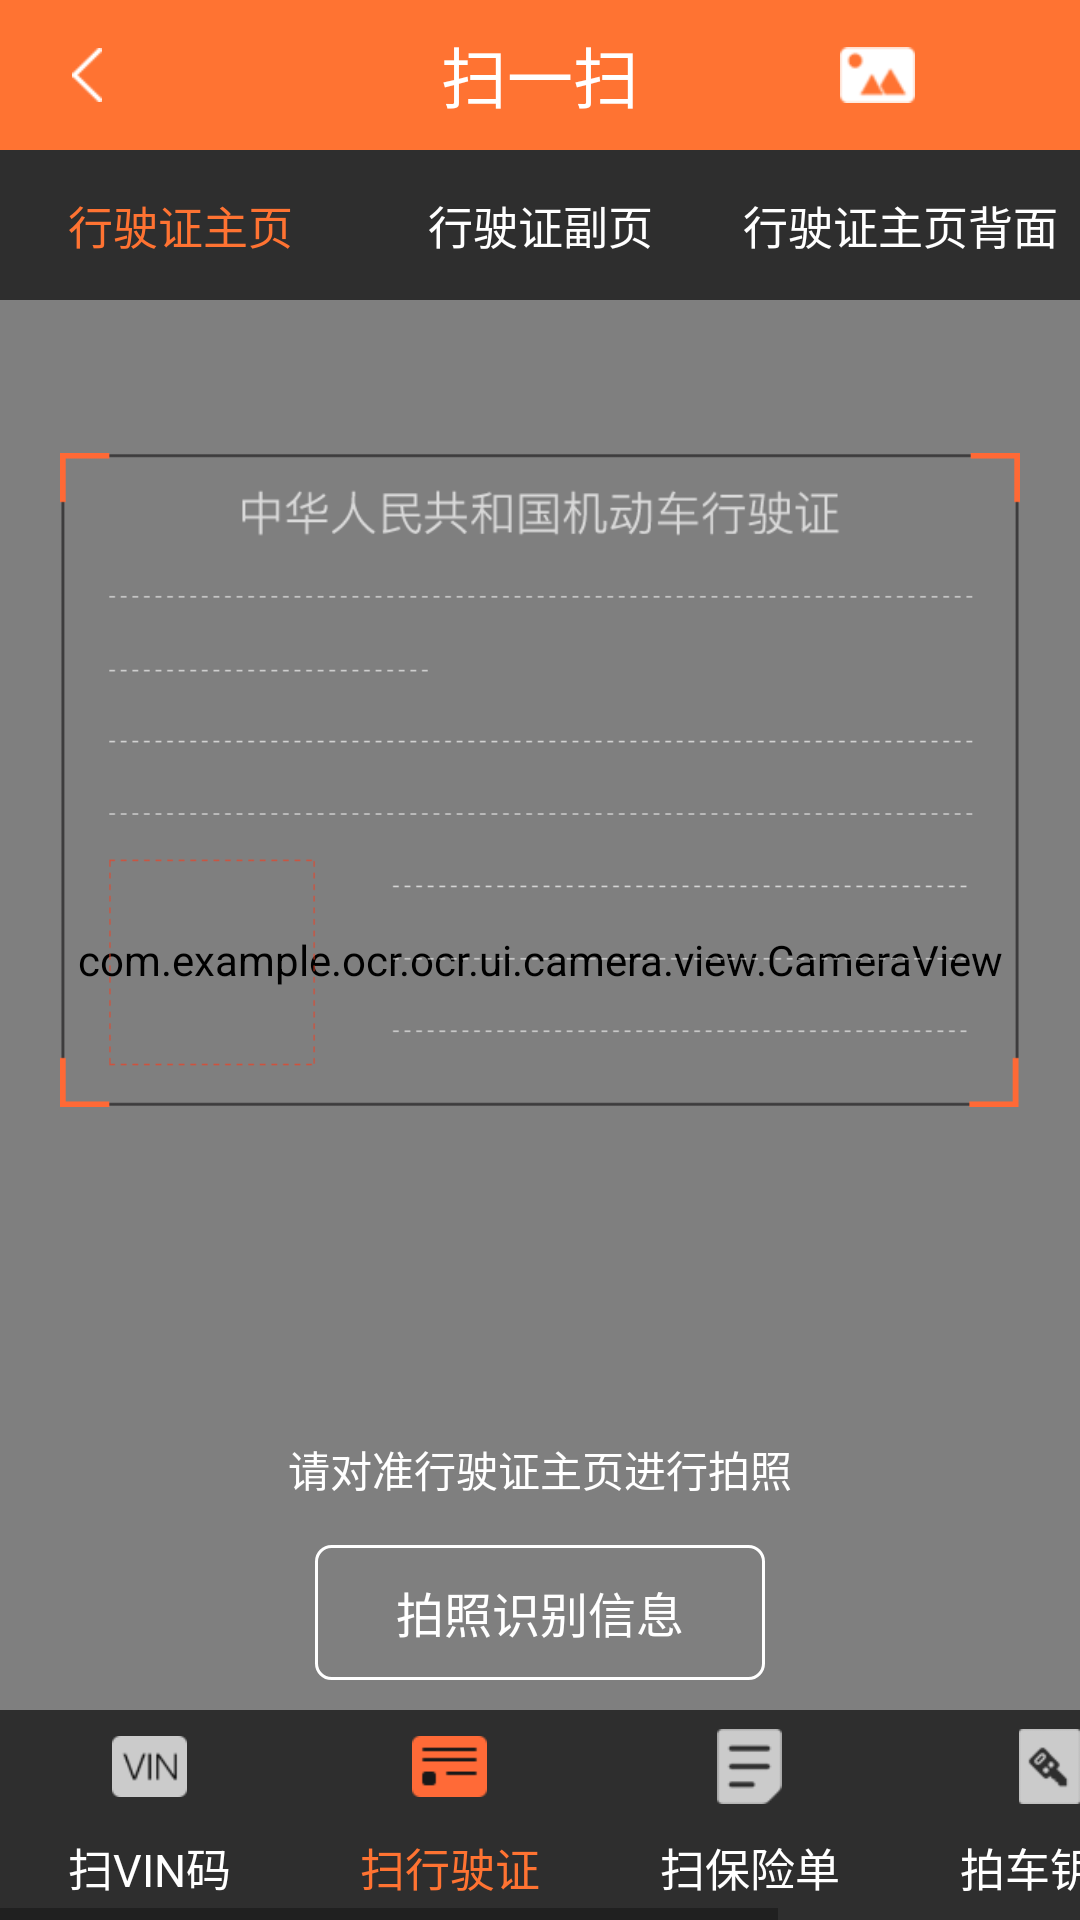

This screen was rendered from an Android layout file. Write that file and the resources it references.
<!-- AndroidManifest.xml: application theme AppTheme -->
<!-- res/layout/bd_ocr_take_picture.xml -->
<?xml version="1.0" encoding="utf-8"?>
<RelativeLayout xmlns:android="http://schemas.android.com/apk/res/android"
    android:layout_width="match_parent"
    android:layout_height="match_parent"
    android:fitsSystemWindows="true"
    android:background="@android:color/black">

    
    
    
    
    
    
    
    


    <com.example.ocr.ocr.ui.camera.view.CameraView
        android:id="@+id/camera_view"
        android:layout_width="match_parent"
        android:layout_height="match_parent"/>

    <include layout="@layout/layout_toolbar" />

    <include layout="@layout/layout_photo_shot"/>

    <ImageView
        android:id="@+id/iv_shot_photo"
        android:layout_width="match_parent"
        android:layout_height="360dp"
        android:layout_marginLeft="20dp"
        android:layout_marginRight="20dp"
        android:layout_marginTop="80dp"
        android:src="@mipmap/xingshizheng"/>

    <TextView
        android:id="@+id/hint_take_photo"
        android:layout_width="wrap_content"
        android:layout_height="wrap_content"
        android:layout_centerHorizontal="true"
        android:layout_above="@+id/take_photo_button"
        android:layout_marginBottom="15dp"
        android:textColor="@android:color/white"
        android:text="请对准行驶证主页进行拍照"/>

    <TextView
        android:id="@+id/take_photo_button"
        android:layout_width="150dp"
        android:layout_height="45dp"
        android:layout_alignParentBottom="true"
        android:layout_centerHorizontal="true"
        android:layout_marginBottom="80dp"
        android:background="@drawable/bg_white_take_photo"
        android:gravity="center"
        android:text="拍照识别信息"
        android:textColor="@android:color/white"
        android:textSize="16sp" />

    <HorizontalScrollView
        android:id="@+id/horizontalScrollView"
        android:layout_width="match_parent"
        android:layout_height="70dp"
        android:layout_alignParentBottom="true"
        android:background="@color/color2e2e2e">

        <LinearLayout
            android:layout_width="match_parent"
            android:layout_height="wrap_content"
            android:layout_gravity="center_vertical"
            android:orientation="horizontal">
        
            <LinearLayout
                android:id="@+id/ll_table_one"
                android:layout_width="100dp"
                android:layout_height="70dp"
                android:gravity="center"
                android:orientation="vertical">

                <ImageView
                    android:id="@+id/iv_icon_one"
                    android:layout_width="25dp"
                    android:layout_height="25dp"
                    android:src="@mipmap/title_vin_off"/>

                <TextView
                    android:id="@+id/tv_table_one"
                    android:layout_width="wrap_content"
                    android:layout_height="wrap_content"
                    android:layout_marginTop="10dp"
                    android:textSize="15sp"
                    android:textColor="@android:color/white"
                    android:text="扫VIN码"/>

            </LinearLayout>

            <LinearLayout
                android:id="@+id/ll_table_two"
                android:layout_width="100dp"
                android:layout_height="70dp"
                android:gravity="center"
                android:orientation="vertical">

                <ImageView
                    android:id="@+id/iv_icon_two"
                    android:layout_width="25dp"
                    android:layout_height="25dp"
                    android:src="@mipmap/title_xingshizheng_on"/>

                <TextView
                    android:id="@+id/tv_table_two"
                    android:layout_width="wrap_content"
                    android:layout_height="wrap_content"
                    android:layout_marginTop="10dp"
                    android:textSize="15sp"
                    android:textColor="@color/colorYellow"
                    android:text="扫行驶证"/>

            </LinearLayout>

            <LinearLayout
                android:id="@+id/ll_table_three"
                android:layout_width="100dp"
                android:layout_height="70dp"
                android:gravity="center"
                android:orientation="vertical">

                <ImageView
                    android:id="@+id/iv_icon_three"
                    android:layout_width="25dp"
                    android:layout_height="25dp"
                    android:src="@mipmap/title_baoxiandan_off" />

                <TextView
                    android:id="@+id/tv_table_three"
                    android:layout_width="wrap_content"
                    android:layout_height="wrap_content"
                    android:layout_marginTop="10dp"
                    android:text="扫保险单"
                    android:textColor="@android:color/white"
                    android:textSize="15sp" />

            </LinearLayout>

            <LinearLayout
                android:id="@+id/ll_table_four"
                android:layout_width="100dp"
                android:layout_height="70dp"
                android:gravity="center"
                android:orientation="vertical">

                <ImageView
                    android:id="@+id/iv_icon_four"
                    android:layout_width="25dp"
                    android:layout_height="25dp"
                    android:src="@mipmap/title_keys_off"/>

                <TextView
                    android:id="@+id/tv_table_four"
                    android:layout_width="wrap_content"
                    android:layout_height="wrap_content"
                    android:layout_marginTop="10dp"
                    android:textSize="15sp"
                    android:textColor="@android:color/white"
                    android:text="拍车钥匙"/>

            </LinearLayout>

            <LinearLayout
                android:id="@+id/ll_table_five"
                android:layout_width="100dp"
                android:layout_height="70dp"
                android:gravity="center"
                android:orientation="vertical">

                <ImageView
                    android:id="@+id/iv_icon_five"
                    android:layout_width="25dp"
                    android:layout_height="25dp"
                    android:src="@mipmap/title_dengji_off"/>

                <TextView
                    android:id="@+id/tv_table_five"
                    android:layout_width="wrap_content"
                    android:layout_height="wrap_content"
                    android:layout_marginTop="10dp"
                    android:textSize="15sp"
                    android:textColor="@android:color/white"
                    android:text="拍车辆登记证"/>

            </LinearLayout>

        </LinearLayout>

    </HorizontalScrollView>

    

</RelativeLayout>
<!-- res/layout/layout_toolbar.xml (included above) -->
<?xml version="1.0" encoding="utf-8"?>
<RelativeLayout xmlns:android="http://schemas.android.com/apk/res/android"
    android:id="@+id/toolbar"
    android:layout_width="match_parent"
    android:layout_height="50dp"
    android:background="@color/colorYellow">

    <ImageView
        android:id="@+id/iv_backPressed"
        android:layout_width="28dp"
        android:layout_height="28dp"
        android:layout_centerVertical="true"
        android:layout_marginLeft="15dp"
        android:padding="5dp"
        android:src="@mipmap/bac_pressed"/>

    <TextView
        android:layout_width="wrap_content"
        android:layout_height="wrap_content"
        android:textColor="@color/colorWhite"
        android:layout_centerInParent="true"
        android:textSize="22sp"
        android:text="扫一扫"/>


    <ImageView
        android:id="@+id/album_button"
        android:layout_width="25dp"
        android:layout_height="22dp"
        android:layout_centerVertical="true"
        android:layout_toLeftOf="@id/light_button"
        android:layout_marginRight="15dp"
        android:src="@mipmap/album"/>


    <ImageView
        android:id="@+id/light_button"
        android:layout_width="25dp"
        android:layout_height="25dp"
        android:layout_centerVertical="true"
        android:layout_alignParentRight="true"
        android:layout_marginRight="15dp"
        android:src="@mipmap/bd_ocr_light_off"/>

</RelativeLayout>
<!-- res/layout/layout_photo_shot.xml (included above) -->
<?xml version="1.0" encoding="utf-8"?>
<LinearLayout xmlns:android="http://schemas.android.com/apk/res/android"
    android:id="@+id/layout_photo_shot"
    android:layout_width="match_parent"
    android:layout_height="50dp"
    android:layout_marginTop="50dp"
    android:background="@color/color2e2e2e"
    android:orientation="horizontal">

    <TextView
        android:id="@+id/tv_title_one"
        android:layout_width="0dp"
        android:layout_height="match_parent"
        android:layout_weight="1"
        android:gravity="center"
        android:textSize="15sp"
        android:autoLink="all"
        android:textColor="@color/colorYellow"
        android:text="行驶证主页"/>

    <TextView
        android:id="@+id/tv_title_two"
        android:layout_width="0dp"
        android:layout_height="match_parent"
        android:layout_weight="1"
        android:gravity="center"
        android:textSize="15sp"
        android:autoLink="all"
        android:textColor="@android:color/white"
        android:text="行驶证副页"/>

    <TextView
        android:id="@+id/tv_title_three"
        android:layout_width="0dp"
        android:layout_height="match_parent"
        android:layout_weight="1"
        android:gravity="center"
        android:textSize="15sp"
        android:autoLink="all"
        android:textColor="@android:color/white"
        android:text="行驶证主页背面"/>

</LinearLayout>
<!-- resources referenced by this layout -->
<resources>
  <color name="color2e2e2e">#2E2E2E</color>
  <color name="colorWhite">#FFFFFF</color>
  <color name="colorYellow">#FF7332</color>
  <!-- drawable bg_white_take_photo (drawable) -->
  <?xml version="1.0" encoding="utf-8"?>
  <shape xmlns:android="http://schemas.android.com/apk/res/android">
  
      <corners android:radius="5dp"/>
  
      <stroke android:width="1dp"
          android:color="@color/colorWhite"/>
  
  </shape>
  <!-- mipmap album: png bitmap (mipmap-mdpi, 1590 bytes) -->
  <!-- mipmap bac_pressed: png bitmap (mipmap-mdpi, 1284 bytes) -->
  <!-- mipmap title_baoxiandan_off: png bitmap (mipmap-mdpi, 1434 bytes) -->
  <!-- mipmap title_dengji_off: png bitmap (mipmap-mdpi, 1878 bytes) -->
  <!-- mipmap title_keys_off: png bitmap (mipmap-mdpi, 1632 bytes) -->
  <!-- mipmap title_vin_off: png bitmap (mipmap-mdpi, 1651 bytes) -->
  <!-- mipmap title_xingshizheng_on: png bitmap (mipmap-mdpi, 1275 bytes) -->
  <!-- mipmap xingshizheng: png bitmap (mipmap-mdpi, 7922 bytes) -->
  <style name="AppTheme" parent="Theme.AppCompat.Light.NoActionBar">
          
          <item name="colorPrimary">@color/colorPrimary</item>
          <item name="colorPrimaryDark">@color/colorPrimaryDark</item>
          <item name="colorAccent">@color/colorAccent</item>
      </style>
  <color name="colorPrimary">#3F51B5</color>
  <color name="colorPrimaryDark">#303F9F</color>
  <color name="colorAccent">#FF4081</color>
</resources>
